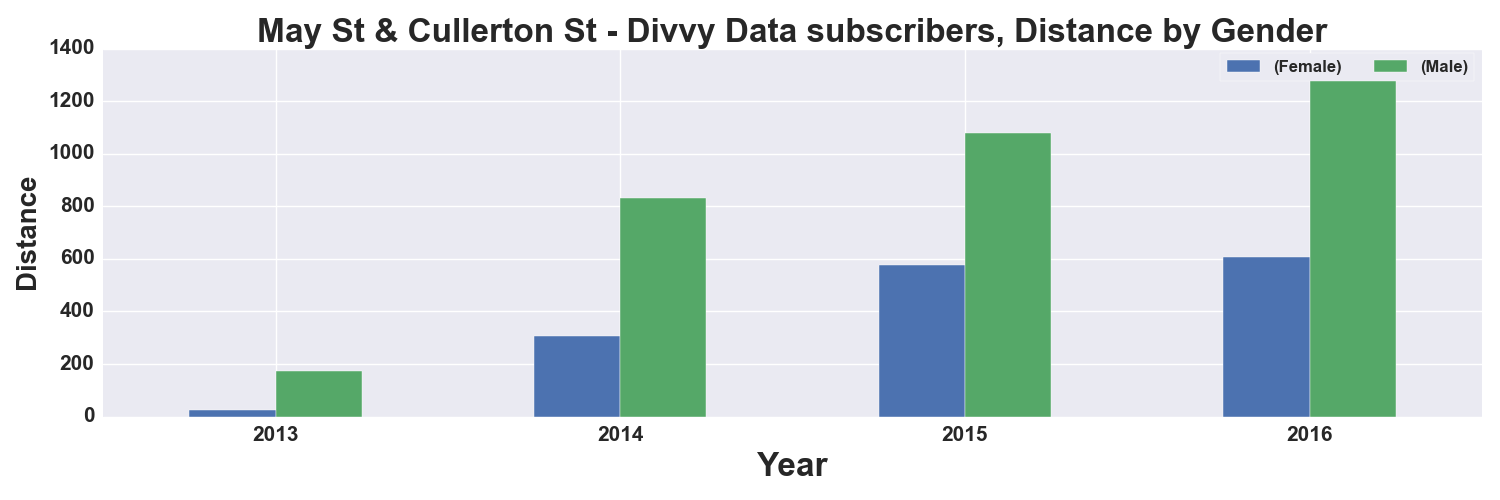

The data file committed next to this chart (first rows):
, START TIME YEAR, DISTANCE_Miles, DISTANCE_Miles
GENDER, , Female, Male
0, 2013, 24.0, 173.0
1, 2014, 306.0, 831.0
2, 2015, 576.0, 1081
3, 2016, 609.0, 1333
